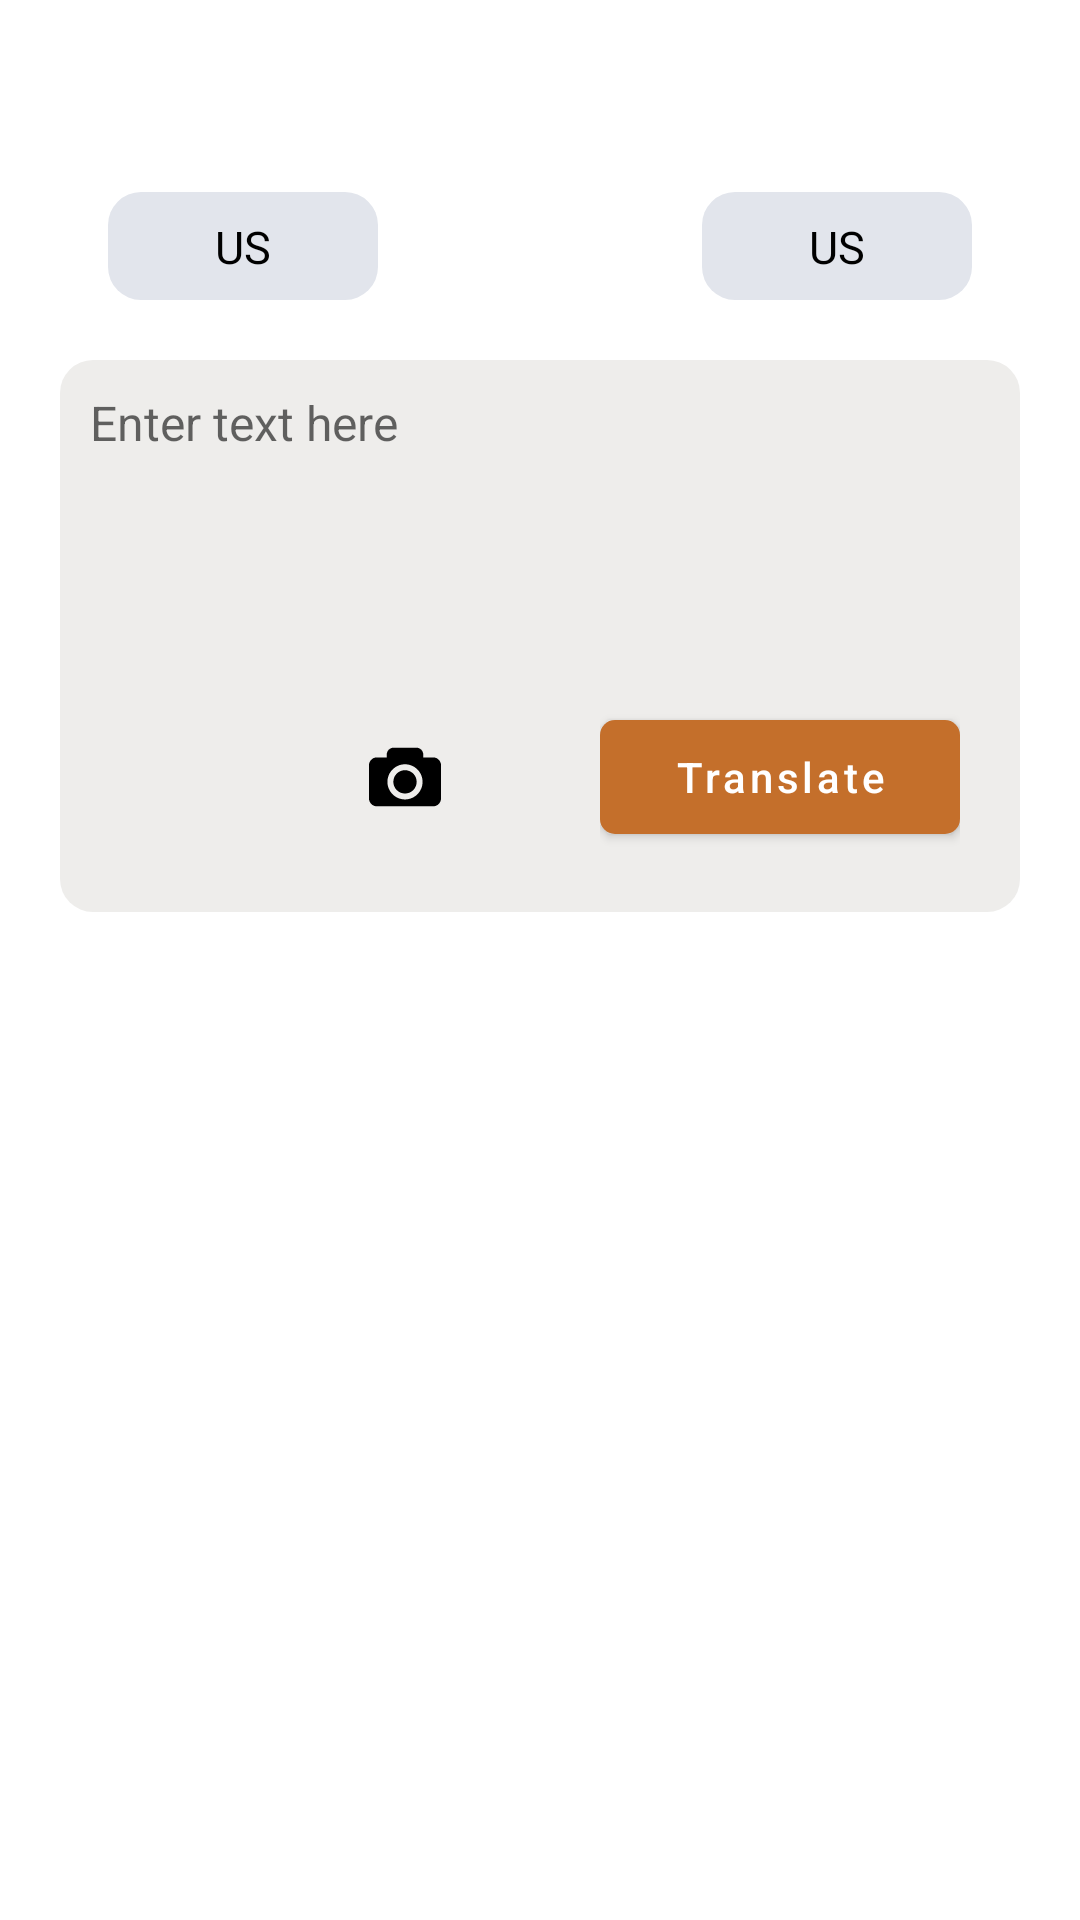

Reconstruct the res/layout file that produces this screen, plus the resources it refers to.
<!-- AndroidManifest.xml: application theme Theme.Ocean -->
<!-- res/layout/fragment_vocabulary_addition.xml -->
<?xml version="1.0" encoding="utf-8"?>
<androidx.constraintlayout.widget.ConstraintLayout xmlns:android="http://schemas.android.com/apk/res/android"
    xmlns:tools="http://schemas.android.com/tools"
    android:layout_width="match_parent"
    android:layout_height="match_parent"
    xmlns:app="http://schemas.android.com/apk/res-auto"
    tools:context=".ui.component.details.add.VocabularyAdditionFragment">

   <View
       android:id="@+id/v_spacing_top"
       android:layout_width="match_parent"
       android:layout_height="0dp"
       app:layout_constraintStart_toStartOf="parent"
       app:layout_constraintTop_toTopOf="parent"
       app:layout_constraintEnd_toEndOf="parent"
       app:layout_constraintHeight_percent="0.1"/>

   <View
       android:id="@+id/v_spacing_left"
       android:layout_width="0dp"
       android:layout_height="match_parent"
       app:layout_constraintStart_toStartOf="parent"
       app:layout_constraintTop_toBottomOf="@id/v_spacing_top"
       app:layout_constraintBottom_toBottomOf="parent"
       app:layout_constraintWidth_percent="0.1"/>

   <View
       android:id="@+id/v_spacing_right"
       android:layout_width="0dp"
       android:layout_height="match_parent"
       app:layout_constraintEnd_toEndOf="parent"
       app:layout_constraintTop_toBottomOf="@id/v_spacing_top"
       app:layout_constraintBottom_toBottomOf="parent"
       app:layout_constraintWidth_percent="0.1"/>

   <include
       android:id="@+id/input_language_country"
       layout="@layout/layout_language_country"
       android:layout_width="0dp"
       android:layout_height="0dp"
       app:layout_constraintStart_toEndOf="@id/v_spacing_left"
       app:layout_constraintTop_toBottomOf="@id/v_spacing_top"
       app:layout_constraintWidth_percent="0.25"
       app:layout_constraintDimensionRatio="2.5:1" />

   <androidx.appcompat.widget.AppCompatImageView
       android:id="@+id/iv_revert"
       android:layout_width="0dp"
       android:layout_height="0dp"
       app:layout_constraintStart_toEndOf="@id/input_language_country"
       app:layout_constraintEnd_toStartOf="@id/output_language_country"
       app:layout_constraintTop_toTopOf="@id/input_language_country"
       app:layout_constraintBottom_toBottomOf="@id/input_language_country"
       android:src="@drawable/revert_icon"
       android:layout_marginHorizontal="@dimen/margin_s"/>

   <include
       android:id="@+id/output_language_country"
       layout="@layout/layout_language_country"
       android:layout_width="0dp"
       android:layout_height="0dp"
       app:layout_constraintTop_toBottomOf="@id/v_spacing_top"
       app:layout_constraintEnd_toStartOf="@id/v_spacing_right"
       app:layout_constraintWidth_percent="0.25"
       app:layout_constraintDimensionRatio="2.5:1"/>

   <androidx.constraintlayout.widget.ConstraintLayout
       android:id="@+id/cl_input_text"
       android:layout_width="match_parent"
       android:layout_height="0dp"
       app:layout_constraintHeight_percent="0.35"
       app:layout_constraintStart_toStartOf="parent"
       app:layout_constraintTop_toBottomOf="@id/output_language_country"
       android:padding="@dimen/padding_20">

      <ImageView
          android:id="@+id/iv_voice_recording"
          android:layout_width="50dp"
          android:layout_height="50dp"
          app:layout_constraintStart_toStartOf="parent"
          app:layout_constraintBottom_toBottomOf="parent"
          android:src="@drawable/audio_icon"
          android:translationZ="1dp"
          android:layout_margin="@dimen/margin_s"
          android:padding="@dimen/small_icon_padding"/>

      <ImageView
          android:id="@+id/iv_ocr"
          android:layout_width="50dp"
          android:layout_height="50dp"
          app:layout_constraintStart_toEndOf="@id/iv_voice_recording"
          app:layout_constraintBottom_toBottomOf="parent"
          android:src="@drawable/camera_icon"
          android:translationZ="1dp"
          android:layout_margin="@dimen/margin_s"
          android:padding="@dimen/small_icon_padding"/>

      <com.google.android.material.textfield.TextInputEditText
          android:id="@+id/ti_input_text"
          android:layout_width="match_parent"
          android:layout_height="match_parent"
          app:layout_constraintStart_toStartOf="parent"
          app:layout_constraintTop_toTopOf="parent"
          android:inputType="textMultiLine"
          android:gravity="top"
          android:hint="@string/text_input_hint"
          android:paddingEnd="45dp"
          android:paddingStart="@dimen/padding_10"
          android:paddingTop="@dimen/padding_10"
          android:paddingBottom="80dp"
          android:background="@drawable/background_edit_text"
          android:textCursorDrawable="@drawable/text_cursor"
          android:textSize="16sp" />

      <androidx.constraintlayout.widget.ConstraintLayout
          android:layout_width="wrap_content"
          android:layout_height="wrap_content"
          app:layout_constraintBottom_toBottomOf="parent"
          app:layout_constraintEnd_toEndOf="parent"
          android:layout_margin="@dimen/margin_s">

         <com.google.android.material.button.MaterialButton
             android:id="@+id/bt_translate"
             android:layout_width="120dp"
             android:layout_height="50dp"
             app:layout_constraintBottom_toBottomOf="parent"
             app:layout_constraintEnd_toEndOf="parent"
             android:text="@string/text_translate"
             app:cornerRadius="5dp"
             android:textColor="@android:color/white"
             app:backgroundTint="@color/background_yellow"
             android:textAllCaps="false"/>

         <ProgressBar
             android:id="@+id/small_progress_bar"
             android:layout_width="wrap_content"
             android:layout_height="wrap_content"
             android:indeterminate="true"
             app:layout_constraintEnd_toEndOf="parent"
             app:layout_constraintStart_toStartOf="parent"
             app:layout_constraintTop_toTopOf="parent"
             app:layout_constraintBottom_toBottomOf="parent"
             android:indeterminateTint="@color/background_blue"
             android:visibility="gone"/>

      </androidx.constraintlayout.widget.ConstraintLayout>


      <ImageView
          android:id="@+id/bt_delete_text"
          android:layout_width="18dp"
          android:layout_height="18dp"
          app:layout_constraintEnd_toEndOf="parent"
          app:layout_constraintTop_toTopOf="parent"
          android:layout_marginEnd="@dimen/margin_s"
          android:layout_marginTop="@dimen/margin_15"
          android:src="@drawable/icon_delete"
          android:visibility="invisible"/>

   </androidx.constraintlayout.widget.ConstraintLayout>

   <ProgressBar
       android:id="@+id/progressBar"
       android:layout_width="wrap_content"
       android:layout_height="wrap_content"
       android:indeterminate="true"
       app:layout_constraintEnd_toEndOf="parent"
       app:layout_constraintStart_toStartOf="parent"
       app:layout_constraintTop_toBottomOf="@id/cl_input_text"
       android:indeterminateTint="@color/background_blue"
       android:visibility="gone"/>

   <androidx.constraintlayout.widget.ConstraintLayout
       android:id="@+id/cl_output_text"
       android:layout_width="match_parent"
       android:layout_height="0dp"
       app:layout_constraintHeight_percent="0.35"
       app:layout_constraintTop_toBottomOf="@id/cl_input_text"
       android:padding="@dimen/padding_20"
       android:visibility="gone">

      <TextView
          android:id="@+id/tv_output_text"
          android:layout_width="match_parent"
          android:layout_height="match_parent"
          app:layout_constraintStart_toStartOf="parent"
          android:paddingEnd="45dp"
          android:paddingStart="@dimen/padding_10"
          android:paddingTop="@dimen/padding_10"
          android:paddingBottom="80dp"
          android:gravity="top"
          tools:text="TEXT RESULT"
          android:background="@drawable/background_output_text"
          android:textColor="@color/white"
          android:textSize="16sp"/>

      <ImageView
          android:id="@+id/bt_delete_output_text"
          android:layout_width="18dp"
          android:layout_height="18dp"
          app:layout_constraintEnd_toEndOf="parent"
          app:layout_constraintTop_toTopOf="parent"
          android:layout_marginEnd="@dimen/margin_s"
          android:layout_marginTop="@dimen/margin_15"
          android:src="@drawable/icon_delete_white" />

   </androidx.constraintlayout.widget.ConstraintLayout>

</androidx.constraintlayout.widget.ConstraintLayout>
<!-- res/layout/layout_language_country.xml (included above) -->
<?xml version="1.0" encoding="utf-8"?>
<androidx.constraintlayout.widget.ConstraintLayout xmlns:android="http://schemas.android.com/apk/res/android"
    xmlns:app="http://schemas.android.com/apk/res-auto"
    xmlns:tools="http://schemas.android.com/tools"
    android:layout_width="match_parent"
    android:layout_height="wrap_content">

    <androidx.cardview.widget.CardView
        android:id="@+id/cv_input_vocabulary_language"
        android:layout_width="match_parent"
        android:layout_height="wrap_content"
        app:layout_constraintStart_toStartOf="parent"
        app:layout_constraintTop_toTopOf="parent"
        app:cardCornerRadius="11dp"
        app:cardElevation="0dp"
        android:clickable="true"
        android:foreground="?android:attr/selectableItemBackground">

        <androidx.constraintlayout.widget.ConstraintLayout
            android:layout_width="match_parent"
            android:layout_height="match_parent"
            android:background="@color/color_platinum">

            <TextView
                android:id="@+id/tv_input_language_country"
                style="@style/CountryText"
                android:layout_width="wrap_content"
                android:layout_height="wrap_content"
                android:layout_margin="15dp"
                app:layout_constraintBottom_toBottomOf="parent"
                app:layout_constraintEnd_toEndOf="parent"
                app:layout_constraintStart_toStartOf="parent"
                app:layout_constraintTop_toTopOf="parent"
                tools:text="US"/>

        </androidx.constraintlayout.widget.ConstraintLayout>

    </androidx.cardview.widget.CardView>

</androidx.constraintlayout.widget.ConstraintLayout>
<!-- resources referenced by this layout -->
<resources>
  <color name="background_blue">#2B4BF2</color>
  <color name="background_yellow">#c46f2b</color>
  <color name="color_platinum">#e2e5ec</color>
  <color name="white">#FFFFFFFF</color>
  <dimen name="margin_15">15dp</dimen>
  <dimen name="margin_s">20dp</dimen>
  <dimen name="padding_10">10dp</dimen>
  <dimen name="padding_20">20dp</dimen>
  <dimen name="small_icon_padding">13dp</dimen>
  <!-- drawable background_edit_text (drawable) -->
  <?xml version="1.0" encoding="utf-8"?>
  <shape xmlns:android="http://schemas.android.com/apk/res/android">
      <solid android:color="@color/background_gray"/>
      <corners android:radius="11dp"/>
  </shape>
  <!-- drawable background_output_text (drawable) -->
  <?xml version="1.0" encoding="utf-8"?>
  <shape xmlns:android="http://schemas.android.com/apk/res/android">
      <solid android:color="@color/background_blue"/>
      <corners android:radius="11dp"/>
  </shape>
  <!-- drawable camera_icon: vector/xml drawable (drawable, 2410 chars, omitted) -->
  <!-- drawable text_cursor (drawable) -->
  <?xml version="1.0" encoding="utf-8"?>
  <shape xmlns:android="http://schemas.android.com/apk/res/android" >
      <size android:width="1dp" />
      <solid android:color="@color/background_blue"  />
  </shape>
  <string name="text_input_hint">Enter text here</string>
  <string name="text_translate">Translate</string>
  <style name="CountryText" parent="TextAppearance.AppCompat">
          <item name="android:textColor">@color/black</item>
          <item name="android:textSize">@dimen/country_text_size</item>
          <item name="android:maxLines">1</item>
          <item name="android:gravity">center</item>
      </style>
  <style name="Theme.Ocean" parent="Theme.MaterialComponents.Light.NoActionBar">
          
          <item name="colorPrimary">@color/white</item>
  
  
          
  
  
  
          
          <item name="android:statusBarColor">@color/background_blue</item>
          <item name="colorAccent">@android:color/black</item>
          
      </style>
  <color name="background_gray">#EEEDEB</color>
  <color name="black">#FF000000</color>
  <dimen name="country_text_size">15dp</dimen>
</resources>
